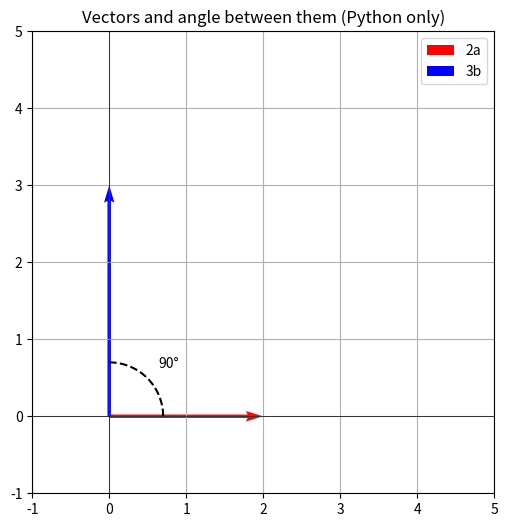

Here is the Python script that generated this plot:
import numpy as np
import matplotlib.pyplot as plt
import math

if __name__ == "__main__":
    # Define two unit vectors directly
    a = np.array([1, 0])                   # along x-axis
    b = np.array([0, 1])                   # along y-axis (90° from a)

    # Scale them like in the specific case
    a_scaled = 2 * a
    b_scaled = 3 * b

    # Compute angle
    dot_product = np.dot(a, b)
    theta = math.acos(dot_product / (np.linalg.norm(a) * np.linalg.norm(b)))

    print("Angle (radians):", theta)
    print("Angle (degrees):", math.degrees(theta))

    plt.figure(figsize=(6,6))
    ax = plt.gca()
    ax.set_aspect('equal')

    # Plot vectors
    plt.quiver(0, 0, a_scaled[0], a_scaled[1], angles='xy', scale_units='xy', scale=1,
               color='r', label='2a')
    plt.quiver(0, 0, b_scaled[0], b_scaled[1], angles='xy', scale_units='xy', scale=1,
               color='b', label='3b')

    # Draw angle arc
    angle_arc = np.linspace(0, theta, 100)
    plt.plot(0.7*np.cos(angle_arc), 0.7*np.sin(angle_arc), 'k--')
    plt.text(0.9*math.cos(theta/2), 0.9*math.sin(theta/2), f"{math.degrees(theta):.0f}°")

    # Axes
    plt.axhline(0, color='black', linewidth=0.5)
    plt.axvline(0, color='black', linewidth=0.5)
    plt.xlim(-1, 5)
    plt.ylim(-1, 5)
    plt.legend()
    plt.title("Vectors and angle between them (Python only)")
    plt.grid(True)
    plt.show()
